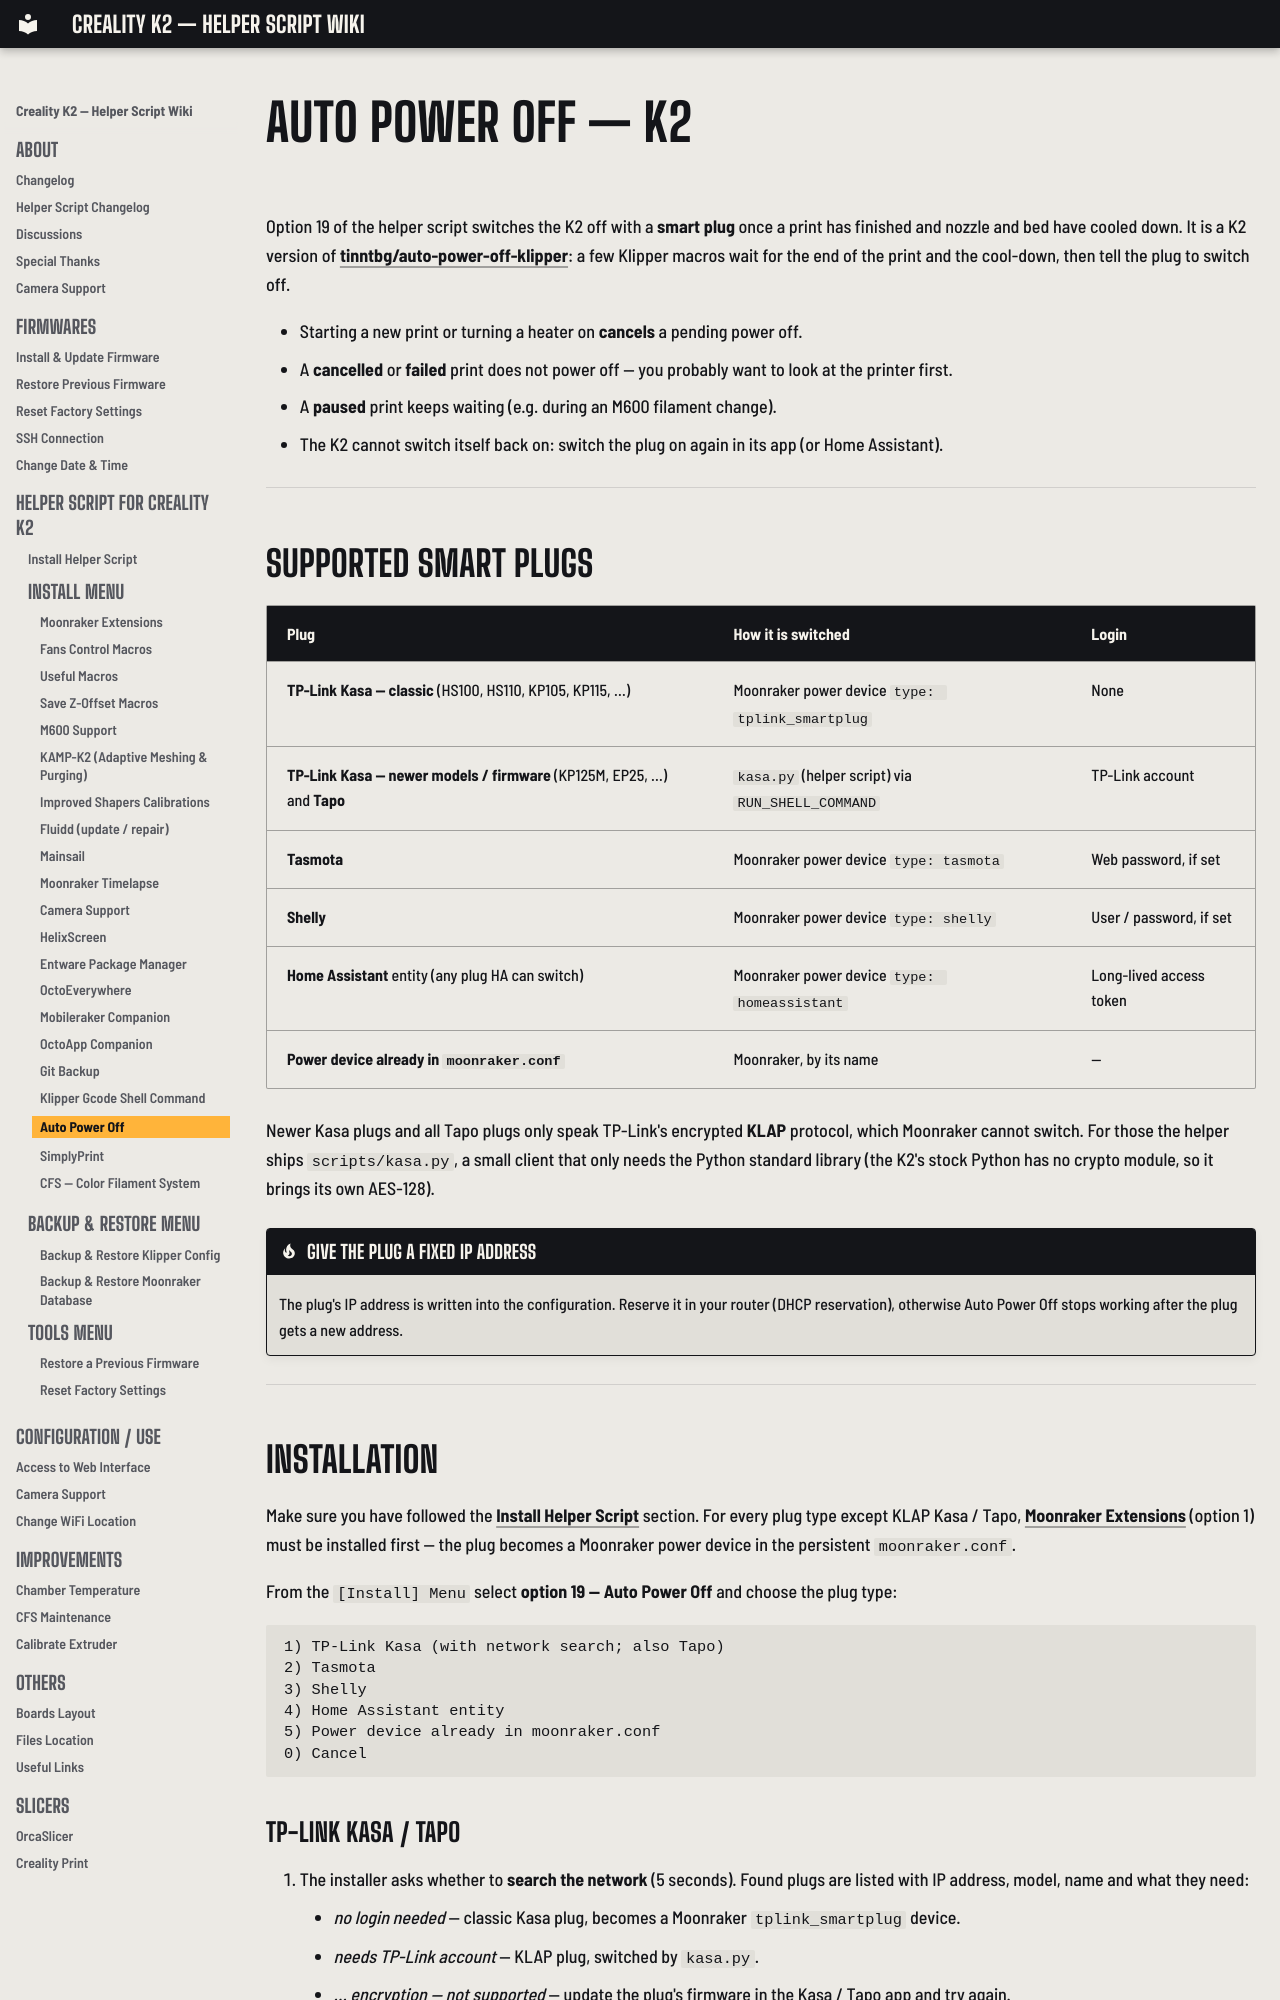

repository: bbraeu/Creality-Helper-Script-Wiki-K2 · page: helper-script/auto-power-off-k2/index.html · generator: mkdocs

# Auto Power Off — K2

Option 19 of the helper script switches the K2 off with a **smart plug** once a print has finished and nozzle and bed have cooled down. It is a K2 version of [tinntbg/auto-power-off-klipper](https://github.com/tinntbg/auto-power-off-klipper): a few Klipper macros wait for the end of the print and the cool-down, then tell the plug to switch off.

- Starting a new print or turning a heater on **cancels** a pending power off.
- A **cancelled** or **failed** print does not power off — you probably want to look at the printer first.
- A **paused** print keeps waiting (e.g. during an M600 filament change).
- The K2 cannot switch itself back on: switch the plug on again in its app (or Home Assistant).

---

## Supported Smart Plugs

| Plug | How it is switched | Login |
|---|---|---|
| **TP-Link Kasa — classic** (HS100, HS110, KP105, KP115, …) | Moonraker power device `type: tplink_smartplug` | None |
| **TP-Link Kasa — newer models / firmware** (KP125M, EP25, …) and **Tapo** | `kasa.py` (helper script) via `RUN_SHELL_COMMAND` | TP-Link account |
| **Tasmota** | Moonraker power device `type: tasmota` | Web password, if set |
| **Shelly** | Moonraker power device `type: shelly` | User / password, if set |
| **Home Assistant** entity (any plug HA can switch) | Moonraker power device `type: homeassistant` | Long-lived access token |
| **Power device already in `moonraker.conf`** | Moonraker, by its name | — |

Newer Kasa plugs and all Tapo plugs only speak TP-Link's encrypted **KLAP** protocol, which Moonraker cannot switch. For those the helper ships `scripts/kasa.py`, a small client that only needs the Python standard library (the K2's stock Python has no crypto module, so it brings its own AES-128).

!!! tip "Give the plug a fixed IP address"
    The plug's IP address is written into the configuration. Reserve it in your router (DHCP reservation), otherwise Auto Power Off stops working after the plug gets a new address.

---

## Installation

Make sure you have followed the [Install Helper Script](helper-script-installation.md) section. For every plug type except KLAP Kasa / Tapo, [Moonraker Extensions](moonraker-k2.md) (option 1) must be installed first — the plug becomes a Moonraker power device in the persistent `moonraker.conf`.

From the `[Install] Menu` select **option 19 — Auto Power Off** and choose the plug type:

```
1) TP-Link Kasa (with network search; also Tapo)
2) Tasmota
3) Shelly
4) Home Assistant entity
5) Power device already in moonraker.conf
0) Cancel
```
